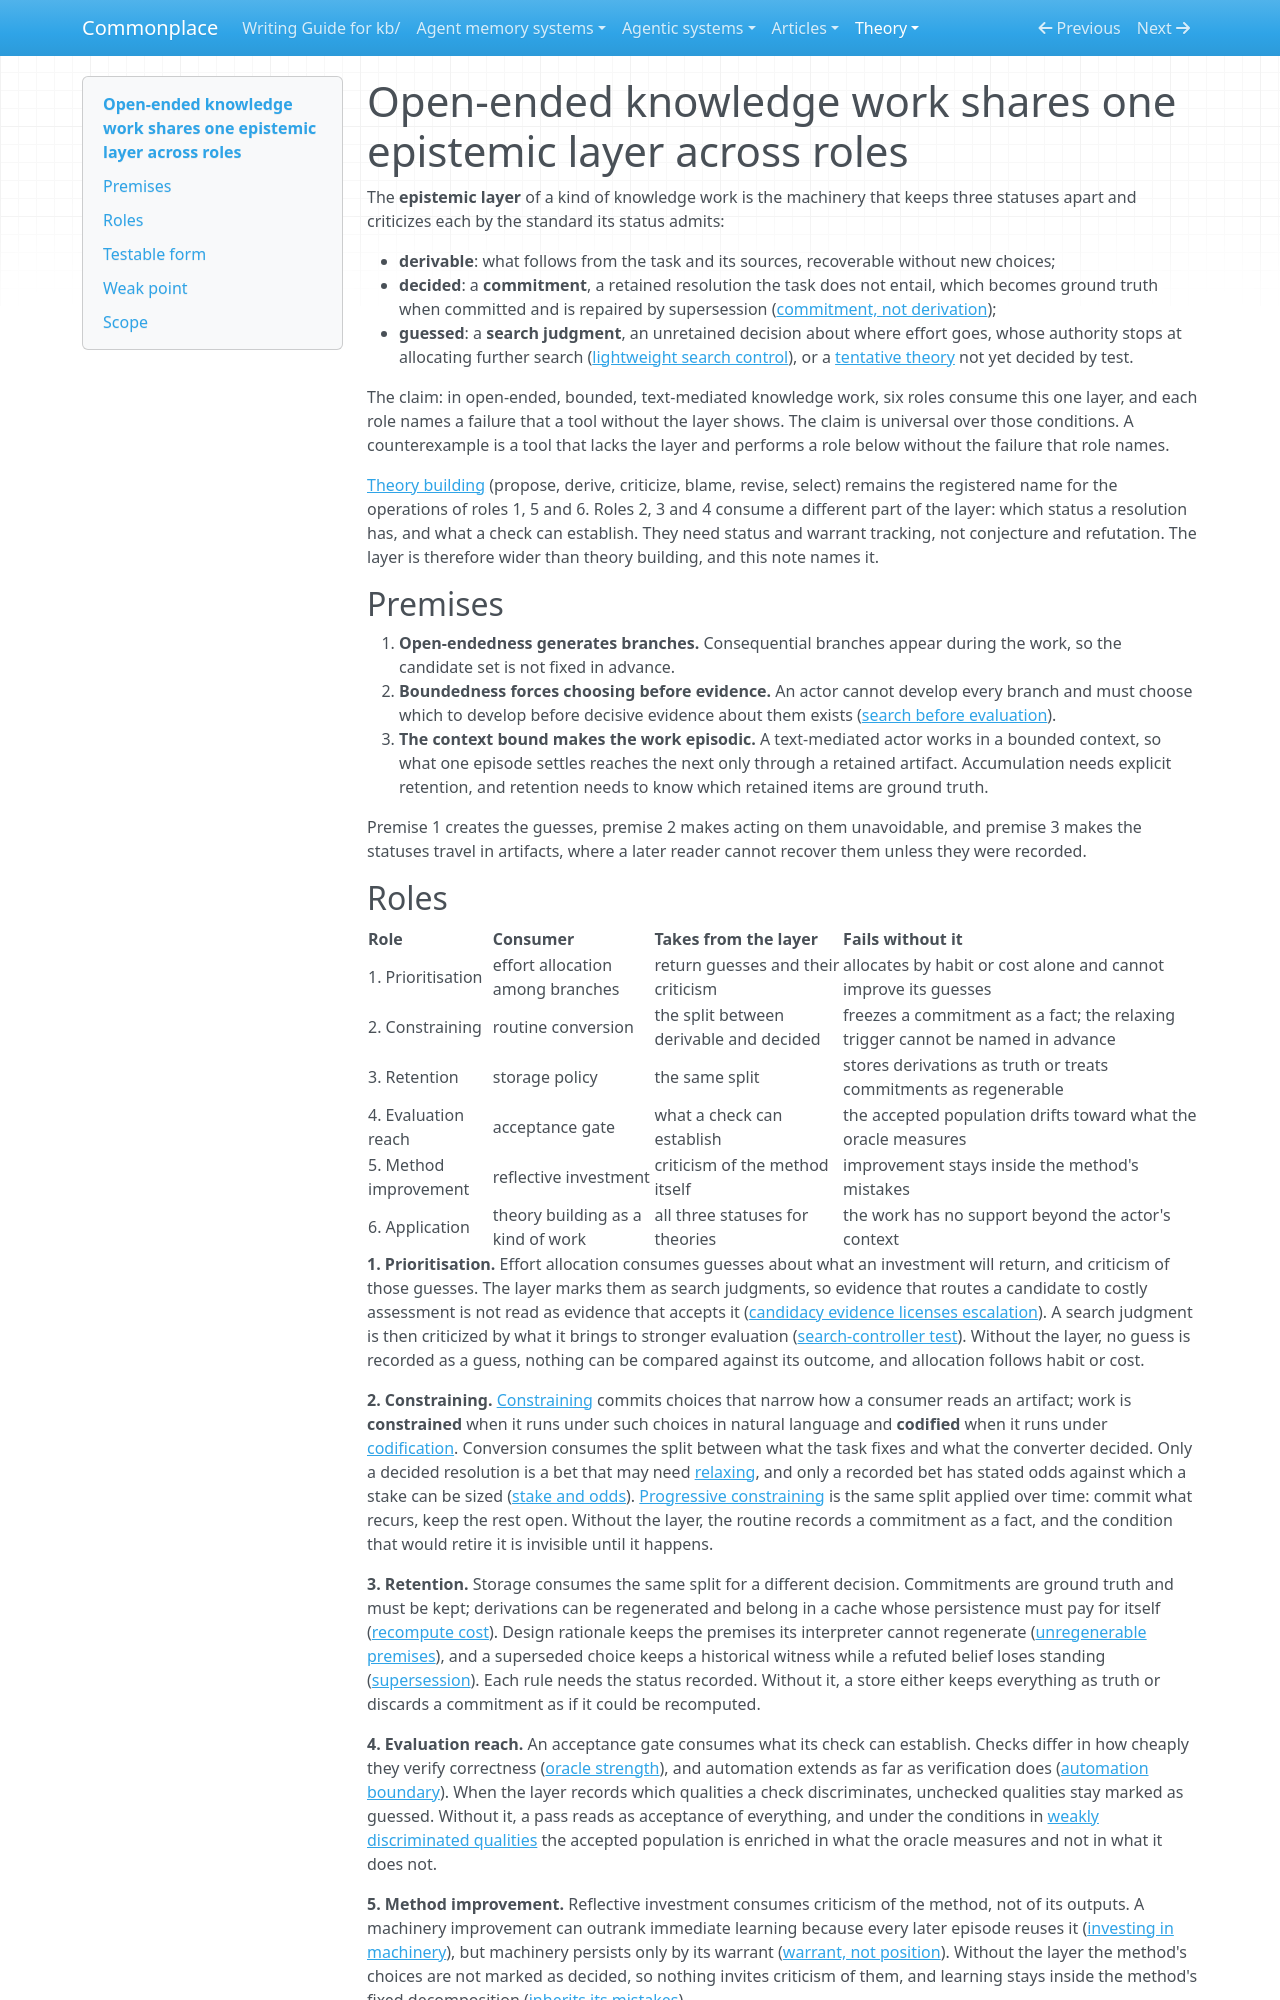

repository: zby/commonplace · page: theory/open-ended-knowledge-work-shares-one-epistemic-layer-across-roles/index.html · generator: mkdocs

---
description: "Defines the epistemic layer (keeping derivable, decided and guessed apart and criticizing each) and names six roles that consume it, from prioritisation to retention, each with the failure a tool without it shows"
type: types/note.md
traits: [title-as-claim, definition, has-comparison]
tags: [constraining, goal-prioritization, learning-theory]
---

# Open-ended knowledge work shares one epistemic layer across roles

The **epistemic layer** of a kind of knowledge work is the machinery that
keeps three statuses apart and criticizes each by the standard its status
admits:

- **derivable**: what follows from the task and its sources, recoverable
  without new choices;
- **decided**: a **commitment**, a retained resolution the task does not
  entail, which becomes ground truth when committed and is repaired by
  supersession ([commitment, not derivation](./commitment-not-derivation-creates-new-ground-truth.md));
- **guessed**: a **search judgment**, an unretained decision about where
  effort goes, whose authority stops at allocating further search
  ([lightweight search control](./lightweight-search-control-does-not-license-adoption.md)),
  or a [tentative theory](./definitions/tentative-theory.md) not yet
  decided by test.

The claim: in open-ended, bounded, text-mediated knowledge work, six roles
consume this one layer, and each role names a failure that a tool without
the layer shows. The claim is universal over those conditions. A
counterexample is a tool that lacks the layer and performs a role below
without the failure that role names.

[Theory building](./definitions/theory-builder.md) (propose, derive,
criticize, blame, revise, select) remains the registered name for the
operations of roles 1, 5 and 6. Roles 2, 3 and 4 consume a different part
of the layer: which status a resolution has, and what a check can
establish. They need status and warrant tracking, not conjecture and
refutation. The layer is therefore wider than theory building, and this
note names it.

## Premises

1. **Open-endedness generates branches.** Consequential branches appear
   during the work, so the candidate set is not fixed in advance.
2. **Boundedness forces choosing before evidence.** An actor cannot develop
   every branch and must choose which to develop before decisive evidence
   about them exists ([search before evaluation](./open-ended-improvement-allocates-search-before-evaluation.md)).
3. **The context bound makes the work episodic.** A text-mediated actor
   works in a bounded context, so what one episode settles reaches the next
   only through a retained artifact. Accumulation needs explicit retention,
   and retention needs to know which retained items are ground truth.

Premise 1 creates the guesses, premise 2 makes acting on them unavoidable,
and premise 3 makes the statuses travel in artifacts, where a later reader
cannot recover them unless they were recorded.
